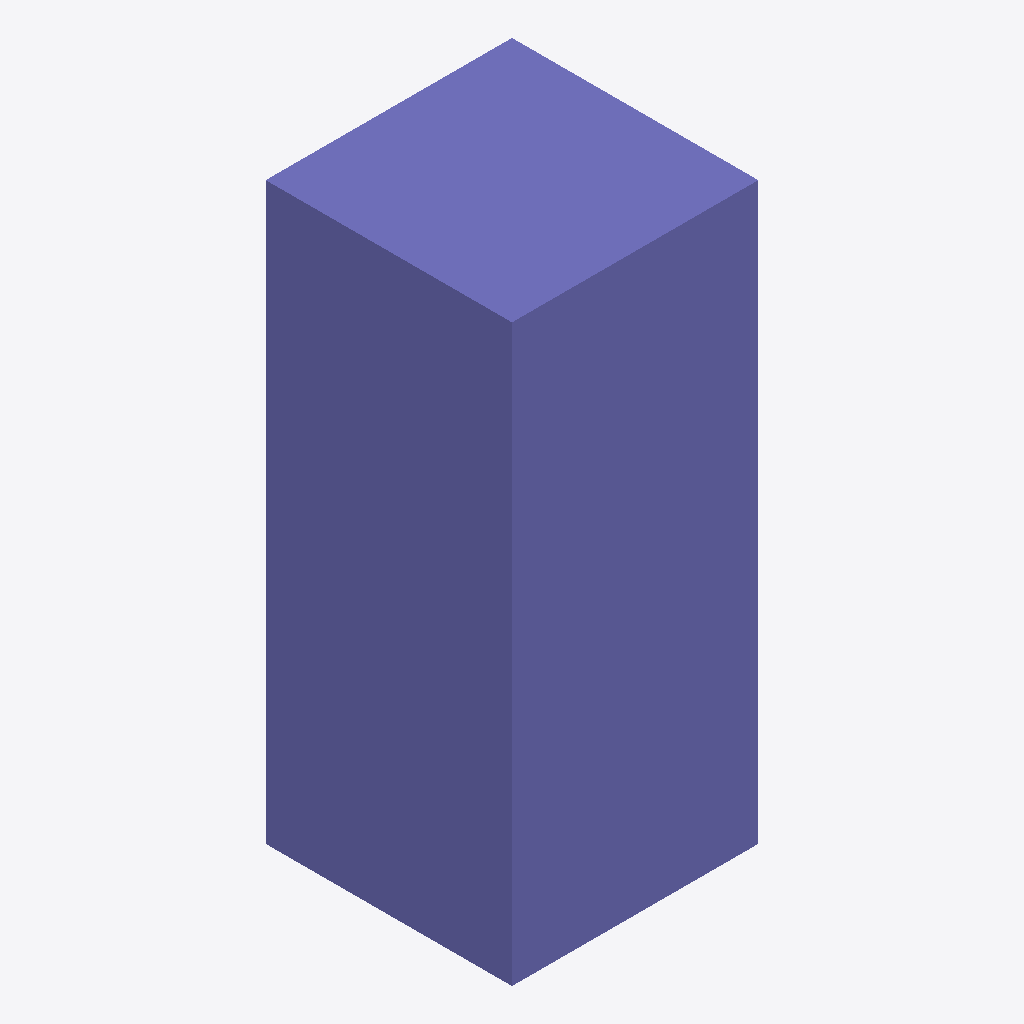
Isometric view of an IFC building model (IFC-SPF (STEP), schema IFC4X3, length unit metre), seen from the south-west, elements coloured by IFC class: 1 column (violet).
Extent 3.0 m × 3.0 m × 7.0 m (x, y, z). Elements (1): 1 IfcColumn.

HEADER;
FILE_DESCRIPTION(('ViewDefinition [CoordinationView]'),'2;1');
FILE_NAME('','2026-05-04T15:21:31',(''),(''),'IfcOpenShell 0.8.0','IfcOpenShell 0.8.0','');
FILE_SCHEMA(('IFC4X3'));
ENDSEC;
DATA;
#1=IFCPROJECT('22CM5Gzqr4RQfUldlMnEIn',$,'Linear Placement Class Test',$,$,$,$,(#10),#5);
#2=IFCSITE('2FzjvjDCnClAygvTTQ2HHZ',$,'Site',$,$,$,$,$,$,$,$,$,$,$);
#153=IFCCOLUMN('2hiDvZsFf6sgFJJo4buERh',$,'Existing Bridge Column',$,$,#152,#148,$,.PIERSTEM.);
ENDSEC;
